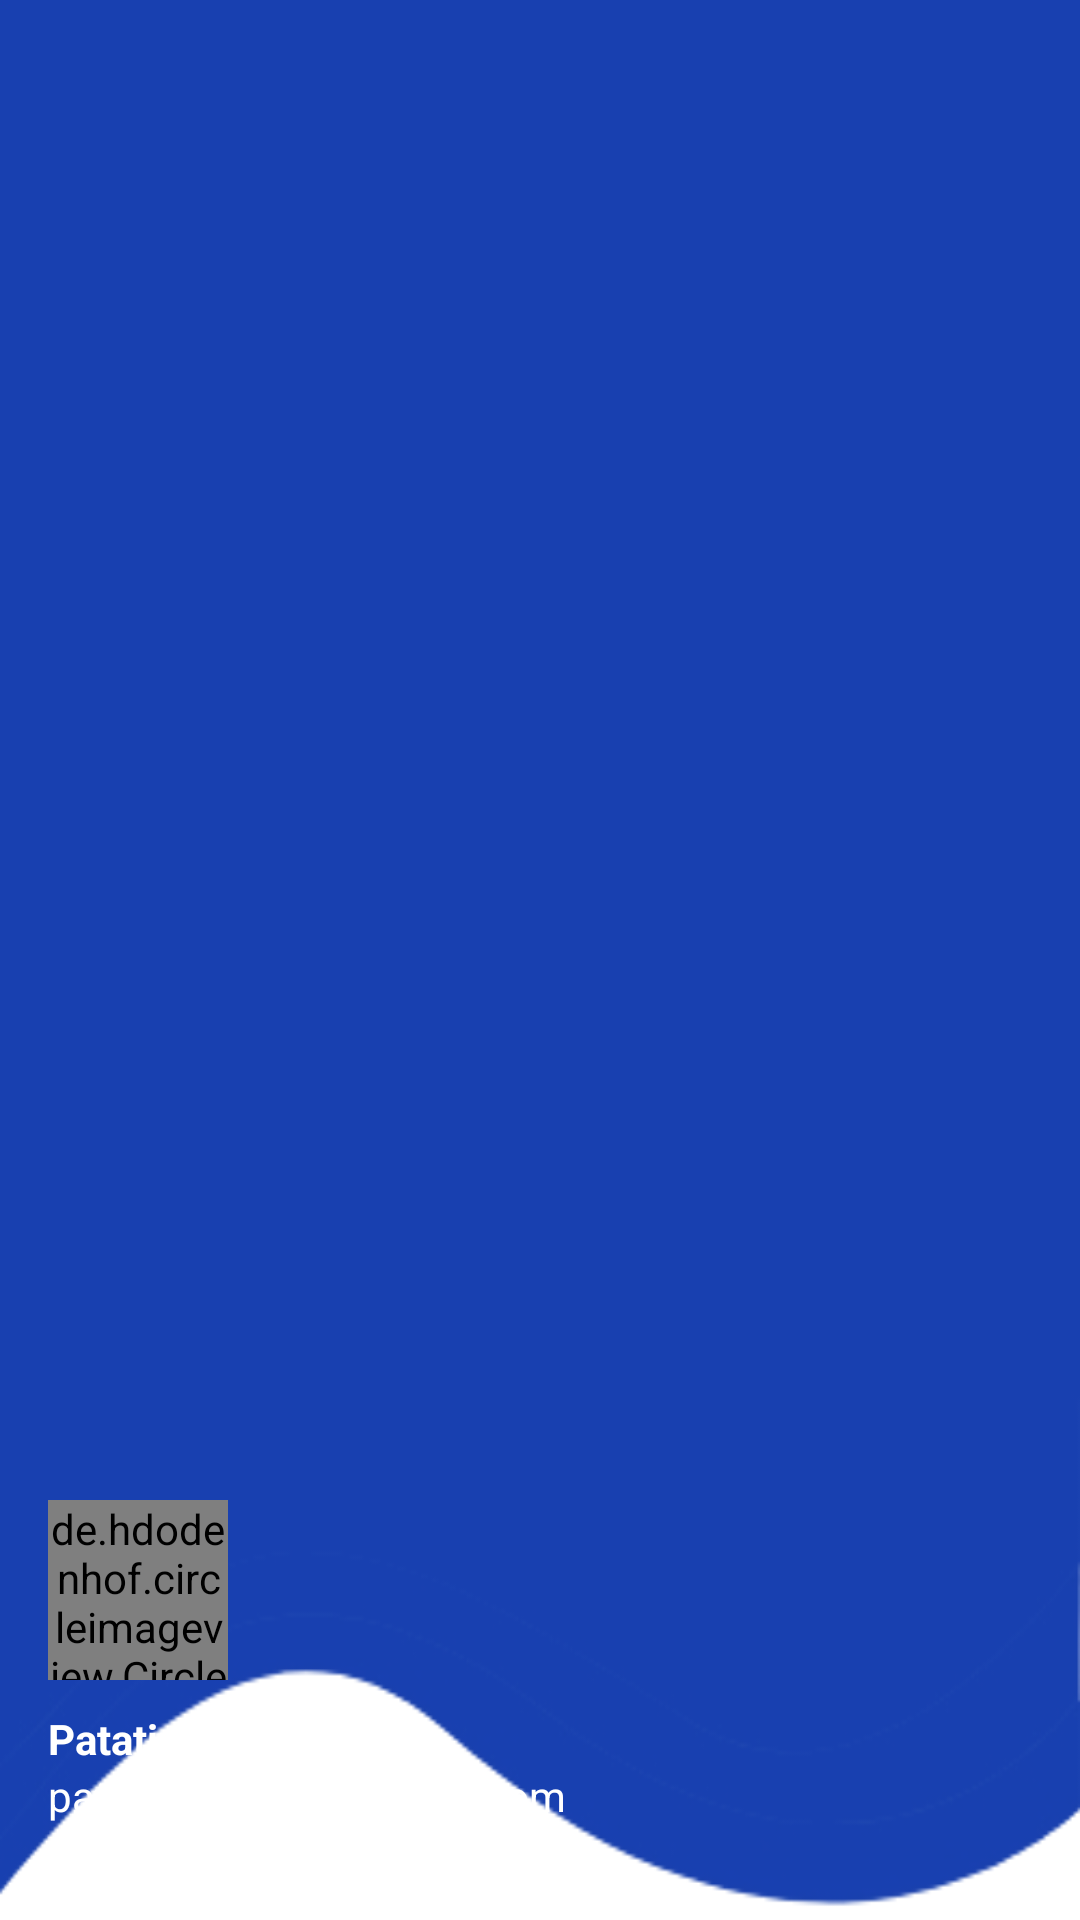

Here is an Android app screen rendered from its layout file. Give the layout XML and the strings, colors and styles it references.
<!-- AndroidManifest.xml: application theme Theme.CaptureAIT -->
<!-- res/layout/nav_header.xml -->
<?xml version="1.0" encoding="utf-8"?>
<LinearLayout
    xmlns:android="http://schemas.android.com/apk/res/android"
    android:orientation="vertical"
    android:layout_width="match_parent"
    android:layout_height="176dp"
    android:gravity="bottom"
    android:padding="16dp"
    android:layout_marginTop="10dp"
    android:background="@drawable/headerbkg"
    android:theme="@style/ThemeOverlay.AppCompat.Dark">

    <de.hdodenhof.circleimageview.CircleImageView
        android:id="@+id/nav_photo"
        android:layout_width="60dp"
        android:layout_height="60dp"
        android:layout_marginVertical="10dp"
        android:src="@drawable/userimg"/>

    <TextView
        android:id="@+id/nav_userName"
        android:layout_width="wrap_content"
        android:layout_height="wrap_content"
        android:text="Patatin patatan"
        android:textColor="@color/white"
        android:textStyle="bold"/>

    <TextView
        android:id="@+id/nav_email"
        android:layout_width="wrap_content"
        android:layout_height="wrap_content"
        android:text="patatinPatata@patatin.com"
        android:textColor="@color/white"
        android:textSize="14sp"
        android:layout_marginBottom="16dp"/>

</LinearLayout>
<!-- resources referenced by this layout -->
<resources>
  <color name="white">#FFFFFF</color>
  <!-- drawable headerbkg: png bitmap (drawable, 16060 bytes) -->
  <style name="Theme.CaptureAIT" parent="Base.Theme.CaptureAIT" />
  <style name="Base.Theme.CaptureAIT" parent="Theme.MaterialComponents.Light.NoActionBar">
          
          <item name="colorPrimary">@color/blue1</item>
          <item name="colorPrimaryVariant">@color/blue2</item>
          <item name="colorOnPrimary">@color/white</item>
          
          <item name="colorSecondary">@color/orange1</item>
          <item name="colorSecondaryVariant">@color/orange2</item>
          <item name="colorOnSecondary">@color/black</item>
          
          <item name="android:statusBarColor">@color/blue3</item>
          
      </style>
  <color name="blue1">#0D89ED</color>
  <color name="blue2">#0C6CDC</color>
  <color name="orange1">#F8A313</color>
  <color name="orange2">#DC6F06</color>
  <color name="black">#000000</color>
  <color name="blue3">#042588</color>
</resources>
